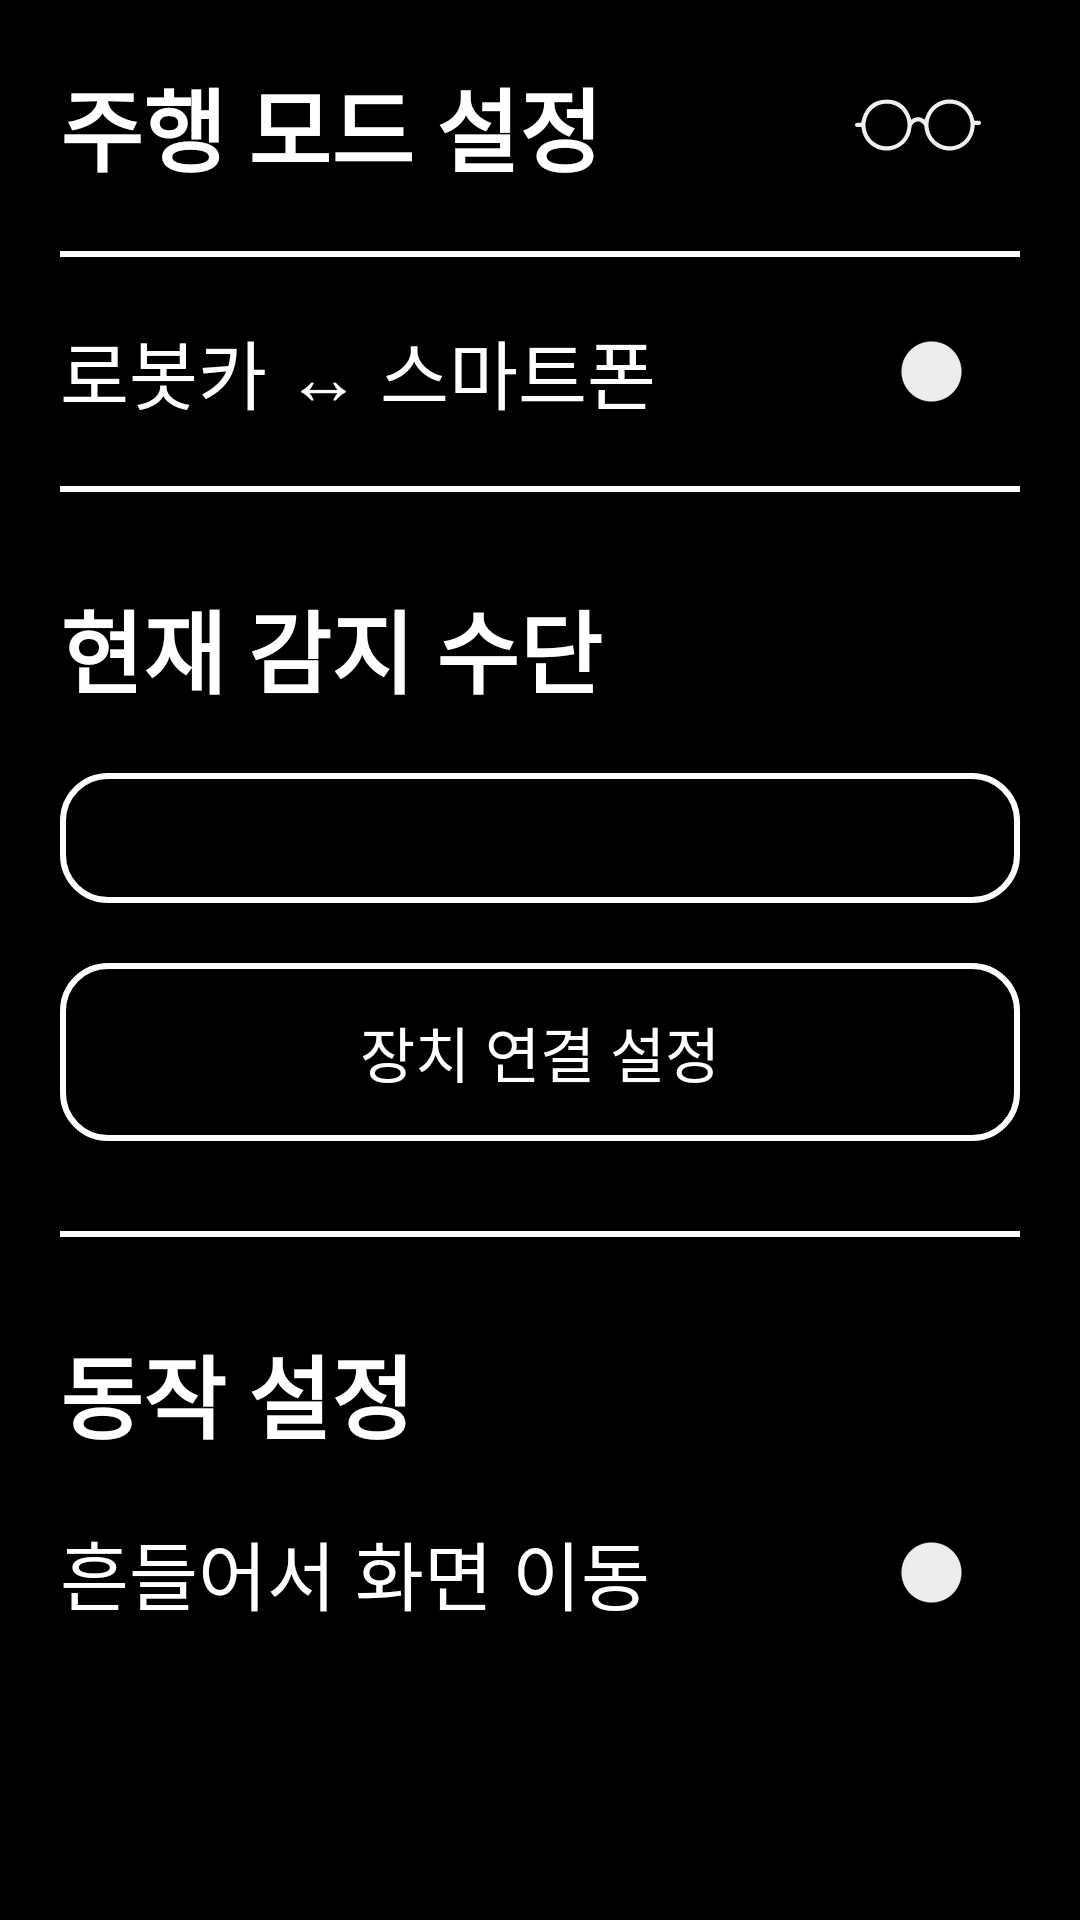

Android layout source for this screen:
<!-- AndroidManifest.xml: application theme Theme.FaceDetectDistanceOpenCVUVC -->
<!-- res/layout/fragment_settings.xml -->
<?xml version="1.0" encoding="utf-8"?>
<androidx.core.widget.NestedScrollView xmlns:android="http://schemas.android.com/apk/res/android"
    xmlns:app="http://schemas.android.com/apk/res-auto"
    xmlns:tools="http://schemas.android.com/tools"
    android:layout_width="match_parent"
    android:layout_height="match_parent"
    android:background="#000000"
    tools:context=".ui.setting.SettingsFragment">

    <androidx.constraintlayout.widget.ConstraintLayout
        android:layout_width="match_parent"
        android:layout_height="match_parent"
        android:background="#000000"
        tools:context=".ui.setting.SettingsFragment">

        <LinearLayout
            android:paddingVertical="10dp"
            android:paddingHorizontal="20dp"
            android:orientation="vertical"
            android:id="@+id/ll_object_detect_setting"
            app:layout_constraintTop_toTopOf="parent"
            android:layout_width="match_parent"
            android:layout_height="wrap_content" >

            <TextView
                android:textStyle="bold"
                android:layout_marginTop="10dp"
                android:maxLines="1"
                android:textSize="30sp"
                android:layout_width="match_parent"
                android:layout_height="wrap_content"
                android:drawableRight="@drawable/ic_glasses_white"
                android:layout_marginEnd="13dp"
                android:text="주행 모드 설정"
                android:textColor="@color/white" />

            <View
                android:layout_marginTop="20dp"
                android:layout_width="match_parent"
                android:layout_height="2dp"
                android:background="#FFFFFF" />

            <androidx.appcompat.widget.SwitchCompat
                android:id="@+id/sc_drive_mode"
                android:layout_width="match_parent"
                android:layout_height="wrap_content"
                android:text="로봇카 ↔ 스마트폰"
                style="@style/setting_item_size25_colorWhite_margin10dp"/>


            <View
                android:layout_marginTop="20dp"
                android:layout_width="match_parent"
                android:layout_height="2dp"
                android:background="#FFFFFF" />

        </LinearLayout>

        <LinearLayout
            android:id="@+id/ll_current_detect_state"
            android:layout_marginTop="10dp"
            android:paddingVertical="10dp"
            android:paddingHorizontal="20dp"
            android:orientation="vertical"
            app:layout_constraintTop_toBottomOf="@id/ll_object_detect_setting"
            android:layout_width="match_parent"
            android:layout_height="wrap_content" >

            <TextView
                android:textStyle="bold"
                android:maxLines="1"
                android:textSize="30sp"
                android:layout_width="match_parent"
                android:layout_height="wrap_content"
                android:drawableRight="@drawable/ic_camera_white"
                android:layout_marginEnd="13dp"
                android:text="현재 감지 수단"
                android:textColor="@color/white" />

            <Spinner
                android:entries="@array/string_array_devices"
                android:id="@+id/spinner_discover_device"
                android:popupBackground="@drawable/shape_round_black_bg_white_stroke"
                android:background="@drawable/shape_round_black_bg_white_stroke"
                android:layout_marginTop="20dp"
                android:layout_width="match_parent"
                android:paddingVertical="10dp"
                android:layout_height="wrap_content" />

            <Button
                android:id="@+id/btn_connect_device"
                android:background="@drawable/shape_round_black_bg_white_stroke"
                android:textColor="@color/shape_button_text_white"
                android:paddingVertical="15dp"
                android:layout_width="match_parent"
                android:layout_height="wrap_content"
                style="@style/setting_item_size20_colorWhite_margin10dp"
                android:text="장치 연결 설정" />


            <View
                android:layout_marginTop="30dp"
                android:layout_width="match_parent"
                android:layout_height="2dp"
                android:background="#FFFFFF" />

        </LinearLayout>

        <LinearLayout
            app:layout_constraintBottom_toBottomOf="parent"
            android:layout_marginBottom="50dp"
            android:layout_marginTop="10dp"
            android:paddingVertical="10dp"
            android:paddingHorizontal="20dp"
            android:orientation="vertical"
            app:layout_constraintTop_toBottomOf="@id/ll_current_detect_state"
            android:layout_width="match_parent"
            android:layout_height="wrap_content" >

            <TextView
                android:textStyle="bold"
                android:maxLines="1"
                android:textSize="30sp"
                android:layout_width="match_parent"
                android:layout_height="wrap_content"
                android:drawableRight="@drawable/ic_smart_phone_white"
                android:layout_marginEnd="13dp"
                android:text="동작 설정"
                android:textColor="@color/white" />

            <androidx.appcompat.widget.SwitchCompat
                android:id="@+id/sc_shake_control"
                android:layout_width="match_parent"
                android:layout_height="wrap_content"
                android:text="흔들어서 화면 이동"
                style="@style/setting_item_size25_colorWhite_margin10dp"/>


        </LinearLayout>


    </androidx.constraintlayout.widget.ConstraintLayout>

</androidx.core.widget.NestedScrollView>
<!-- resources referenced by this layout -->
<resources>
  <string-array name="string_array_devices">
          <item>안경</item>
          <item>자동차</item>
          <item>안경, 자동차</item>
  
      </string-array>
  <color name="white">#FFFFFFFF</color>
  <!-- drawable ic_glasses_white (drawable) -->
  <vector xmlns:android="http://schemas.android.com/apk/res/android"
      android:width="42dp"
      android:height="24dp"
      android:viewportWidth="1920"
      android:viewportHeight="1080">
    <path
        android:fillColor="#FFFFFF"
        android:pathData="M0,532.2c7.9,-18.7 22.7,-25.1 42.1,-24.5c17.5,0.5 34.9,0.1 51.8,0.1c44.5,-219.5 170.5,-352 399.9,-348.9c194,2.6 309.2,119.2 364.2,301.3c67.4,-50 136.1,-50.4 202.4,-1.1c15.4,-36.2 27.6,-73.8 46.5,-107.6c76.7,-137.1 226.6,-210.8 379.5,-192.9c169.4,19.8 295.3,147 327.6,299.2c3.2,15.2 9,19.5 23.3,18.3c12.4,-1.1 25,0.6 37.5,-0.4c20,-1.6 35.3,4.8 45.3,22.7c0,6.3 0,12.5 0,18.8c-10.2,17.4 -25.4,24 -45.5,22.6c-16.1,-1.1 -32.3,-0.2 -47.7,-0.2c-5.4,33.2 -8.3,65.6 -16,96.7c-38,153.2 -168.8,266.3 -328,285.2c-153.3,18.2 -311.4,-66.7 -382.5,-205.1c-24.9,-48.4 -38.9,-99.6 -43.2,-153.9c-0.8,-10.1 -7.4,-20.8 -14.1,-29.1c-58.5,-72.4 -128.9,-56.3 -176.9,13.7c-2.9,4.2 -3.3,10.6 -3.6,16c-11.3,173.1 -133.4,315.4 -301.9,351.8C344.1,961.8 130.5,811.6 100.6,591.5c-0.8,-6.1 -2.5,-12 -4.2,-19.9c-17.8,0 -35.2,-0.4 -52.5,0.1c-19.8,0.6 -35.8,-4.7 -44,-24.5C0,542.2 0,537.2 0,532.2zM799.7,540.2c0.5,-179.4 -138.2,-319.6 -316.7,-320.3c-177.4,-0.7 -321.3,141.2 -322.8,318.4c-1.5,176.4 143.3,320.9 321.8,321.2C660.2,859.8 799.3,720 799.7,540.2zM1759.7,539.9c0.2,-179.5 -138.6,-319.6 -317,-320c-177.6,-0.4 -321.3,141.6 -322.5,318.6c-1.2,176.6 143.7,320.9 322.1,321C1620.6,859.5 1759.5,719.6 1759.7,539.9z"
        android:strokeAlpha="0.94"
        android:fillAlpha="0.94"/>
  </vector>
  <!-- drawable shape_round_black_bg_white_stroke (drawable) -->
  <?xml version="1.0" encoding="utf-8"?>
  <selector xmlns:android="http://schemas.android.com/apk/res/android">
      
      <item android:state_pressed="true">
          <shape android:shape="rectangle">
              <solid android:color="#FFFFFF"/> 
              <corners android:radius="15dp"/>
              <stroke android:color="#000000" android:width="2dp"/> 
          </shape>
      </item>
      
      <item>
          <shape android:shape="rectangle">
              <solid android:color="#000000"/> 
              <corners android:radius="15dp"/>
              <stroke android:color="#FFFFFF" android:width="2dp"/> 
          </shape>
      </item>
  </selector>
  <style name="setting_item_size20_colorWhite_margin10dp">
          <item name="android:layout_marginTop">20dp</item>
          <item name="android:textColor">@color/white</item>
          <item name="android:textSize">20sp</item>
      </style>
  <style name="setting_item_size25_colorWhite_margin10dp">
          <item name="android:layout_marginTop">20dp</item>
          <item name="android:textColor">@color/white</item>
          <item name="android:textSize">25sp</item>
      </style>
  <style name="Theme.FaceDetectDistanceOpenCVUVC" parent="Base.Theme.FaceDetectDistanceOpenCVUVC" />
  <style name="Base.Theme.FaceDetectDistanceOpenCVUVC" parent="Theme.AppCompat.DayNight.NoActionBar">
          
          
  
          <item name="colorPrimary">#C9C9C9</item>
          <item name="colorPrimaryDark">#E1E1E1</item>
          <item name="colorAccent">#C8C8C8</item>
      </style>
</resources>
